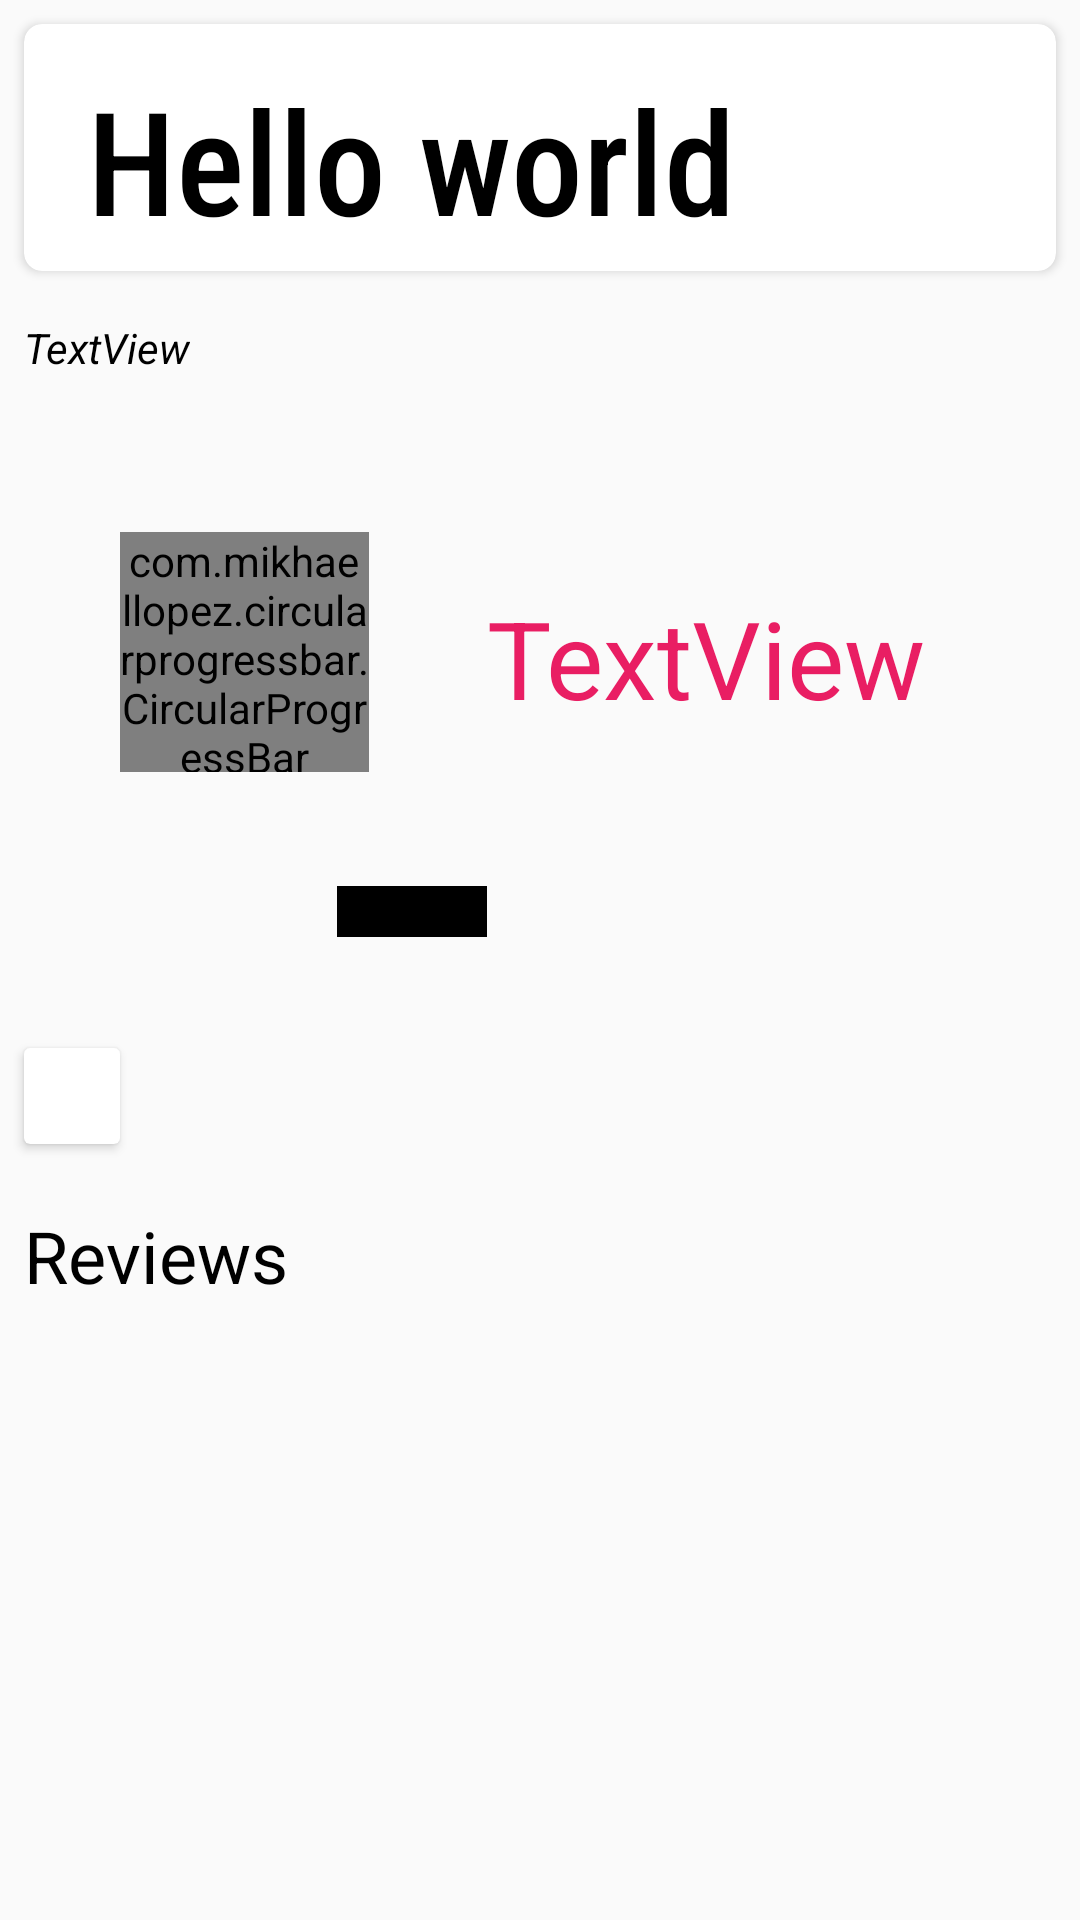

Here is an Android app screen rendered from its layout file. Give the layout XML and the strings, colors and styles it references.
<!-- AndroidManifest.xml: application theme AppTheme -->
<!-- res/layout/movies.xml -->
<?xml version="1.0" encoding="utf-8"?>
<androidx.coordinatorlayout.widget.CoordinatorLayout
    xmlns:android="http://schemas.android.com/apk/res/android"
    xmlns:app="http://schemas.android.com/apk/res-auto"
    android:layout_width="match_parent"
    android:layout_height="match_parent"
    xmlns:tools="http://schemas.android.com/tools">


<androidx.core.widget.NestedScrollView
    android:layout_width="match_parent"
    android:fillViewport="true"
    android:layout_height="match_parent">
<androidx.constraintlayout.widget.ConstraintLayout
    android:layout_width="match_parent"
    android:layout_height="match_parent">

    <RelativeLayout
        android:id="@+id/relativelayout"
        android:layout_width="match_parent"
        android:layout_height="wrap_content"
        app:layout_constraintEnd_toEndOf="parent"
        app:layout_constraintStart_toStartOf="parent"
        app:layout_constraintTop_toTopOf="parent">

        <ImageView
            android:id="@+id/imageview"
            android:layout_width="match_parent"
            android:layout_height="wrap_content"
            android:scaleType="centerCrop"
             />

        <ImageView
            android:id="@+id/imageviews"
            android:layout_width="match_parent"
            android:layout_height="wrap_content"
            android:scaleType="center" />


    </RelativeLayout>

    <androidx.cardview.widget.CardView
        android:id="@+id/cardView"
        android:layout_width="match_parent"
        android:layout_height="wrap_content"
        android:layout_marginStart="8dp"
        android:layout_marginTop="8dp"
        android:layout_marginEnd="8dp"
        app:cardCornerRadius="6dp"
        app:layout_constraintEnd_toEndOf="parent"
        app:layout_constraintHorizontal_bias="0.15"
        app:layout_constraintStart_toStartOf="parent"
        app:layout_constraintTop_toBottomOf="@+id/relativelayout">

        <TextView
            android:id="@+id/textView"
            android:layout_width="wrap_content"
            android:layout_height="wrap_content"
            android:layout_marginStart="16dp"
            android:layout_marginTop="8dp"
            android:fontFamily="sans-serif-condensed-medium"
            android:padding="5dp"
            android:text="Hello world"
            android:textColor="#000000"
            android:textSize="48sp" />

    </androidx.cardview.widget.CardView>

    <TextView
        android:id="@+id/overview"
        android:layout_width="wrap_content"
        android:layout_height="wrap_content"
        android:layout_marginStart="8dp"
        android:layout_marginTop="16dp"
        android:text="TextView"
        android:textColor="#000000"
        android:textSize="14sp"
        android:textStyle="italic"
        app:layout_constraintStart_toStartOf="parent"
        app:layout_constraintTop_toBottomOf="@+id/cardView" />

    <com.mikhaellopez.circularprogressbar.CircularProgressBar
        android:id="@+id/circularProgressBar"
        android:layout_width="83dp"
        android:layout_height="80dp"
        android:layout_marginStart="40dp"
        android:layout_marginTop="52dp"
        app:cpb_background_progressbar_color="#b6bbd8"
        app:cpb_background_progressbar_width="5dp"
        app:cpb_progress_direction="to_right"
        app:cpb_progressbar_color="#3f51b5"
        app:cpb_progressbar_width="10dp"
        app:cpb_round_border="false"
        app:layout_constraintStart_toStartOf="parent"
        app:layout_constraintTop_toBottomOf="@+id/overview" />

    <TextView
        android:id="@+id/textView3"
        android:layout_width="wrap_content"
        android:layout_height="wrap_content"
        android:text="TextView"
        android:textColor="#E91E63"
        android:textSize="36sp"
        app:layout_constraintBottom_toBottomOf="@+id/circularProgressBar"
        app:layout_constraintEnd_toEndOf="parent"
        app:layout_constraintHorizontal_bias="0.433"
        app:layout_constraintStart_toEndOf="@+id/circularProgressBar"
        app:layout_constraintTop_toBottomOf="@+id/cardView"
        app:layout_constraintVertical_bias="0.882" />

    <androidx.cardview.widget.CardView
        android:id="@+id/cardView2"
        android:layout_width="wrap_content"
        android:layout_height="wrap_content"
        android:layout_marginStart="8dp"
        android:layout_marginTop="92dp"
        android:layout_marginEnd="8dp"
        app:layout_constraintEnd_toEndOf="parent"
        app:layout_constraintHorizontal_bias="0.0"
        app:layout_constraintStart_toStartOf="parent"
        app:layout_constraintTop_toBottomOf="@+id/circularProgressBar">

        <androidx.recyclerview.widget.RecyclerView
            android:id="@+id/recycle"
            android:layout_width="match_parent"
            android:layout_height="match_parent"
            android:layout_margin="8dp"
            android:padding="8dp"
            android:scrollbars="horizontal" />
    </androidx.cardview.widget.CardView>

    <TextView
        android:id="@+id/textView2"
        android:layout_width="wrap_content"
        android:layout_height="wrap_content"
        android:layout_marginStart="8dp"
        android:layout_marginTop="21dp"
        android:text="Reviews"
        android:textSize="24sp"
        android:textColor="#000000"
        app:layout_constraintStart_toStartOf="parent"
        app:layout_constraintTop_toBottomOf="@+id/cardView2" />
    <androidx.recyclerview.widget.RecyclerView
        android:id="@+id/recyclereviewss"
        android:layout_width="match_parent"
        android:layout_height="wrap_content"
        android:layout_margin="8dp"
        android:layout_marginTop="8dp"
        android:padding="8dp"
        android:scrollbars="horizontal"
        app:layout_constraintEnd_toEndOf="parent"
        app:layout_constraintHorizontal_bias="0.0"
        app:layout_constraintStart_toStartOf="parent"
        app:layout_constraintTop_toBottomOf="@+id/textView2" />

    <ImageButton
        android:id="@+id/imageButton"
        android:layout_width="50dp"
        android:background="#000000"
        android:layout_height="17dp"
        app:layout_constraintBottom_toTopOf="@+id/cardView2"
        app:layout_constraintEnd_toStartOf="@+id/textView3"
        app:layout_constraintHorizontal_bias="1.0"
        app:layout_constraintStart_toStartOf="@+id/circularProgressBar"
        app:layout_constraintTop_toBottomOf="@+id/circularProgressBar"
        app:layout_constraintVertical_bias="0.506"
        app:srcCompat="@drawable/baseline_favorite_white_18dp" />

</androidx.constraintlayout.widget.ConstraintLayout>



</androidx.core.widget.NestedScrollView>
</androidx.coordinatorlayout.widget.CoordinatorLayout>
<!-- resources referenced by this layout -->
<resources>
  <style name="AppTheme" parent="Theme.AppCompat.Light.DarkActionBar">
          
          <item name="colorPrimary">@color/colorPrimary</item>
          <item name="colorPrimaryDark">@color/colorPrimaryDark</item>
          <item name="colorAccent">@color/colorAccent</item>
      </style>
  <!-- not gathered from this repository: default colours our renderer supplied (Android Studio template values) -->
  <color name="colorPrimary">#FF6200EE</color>
  <color name="colorPrimaryDark">#FF3700B3</color>
  <color name="colorAccent">#FF03DAC5</color>
</resources>
